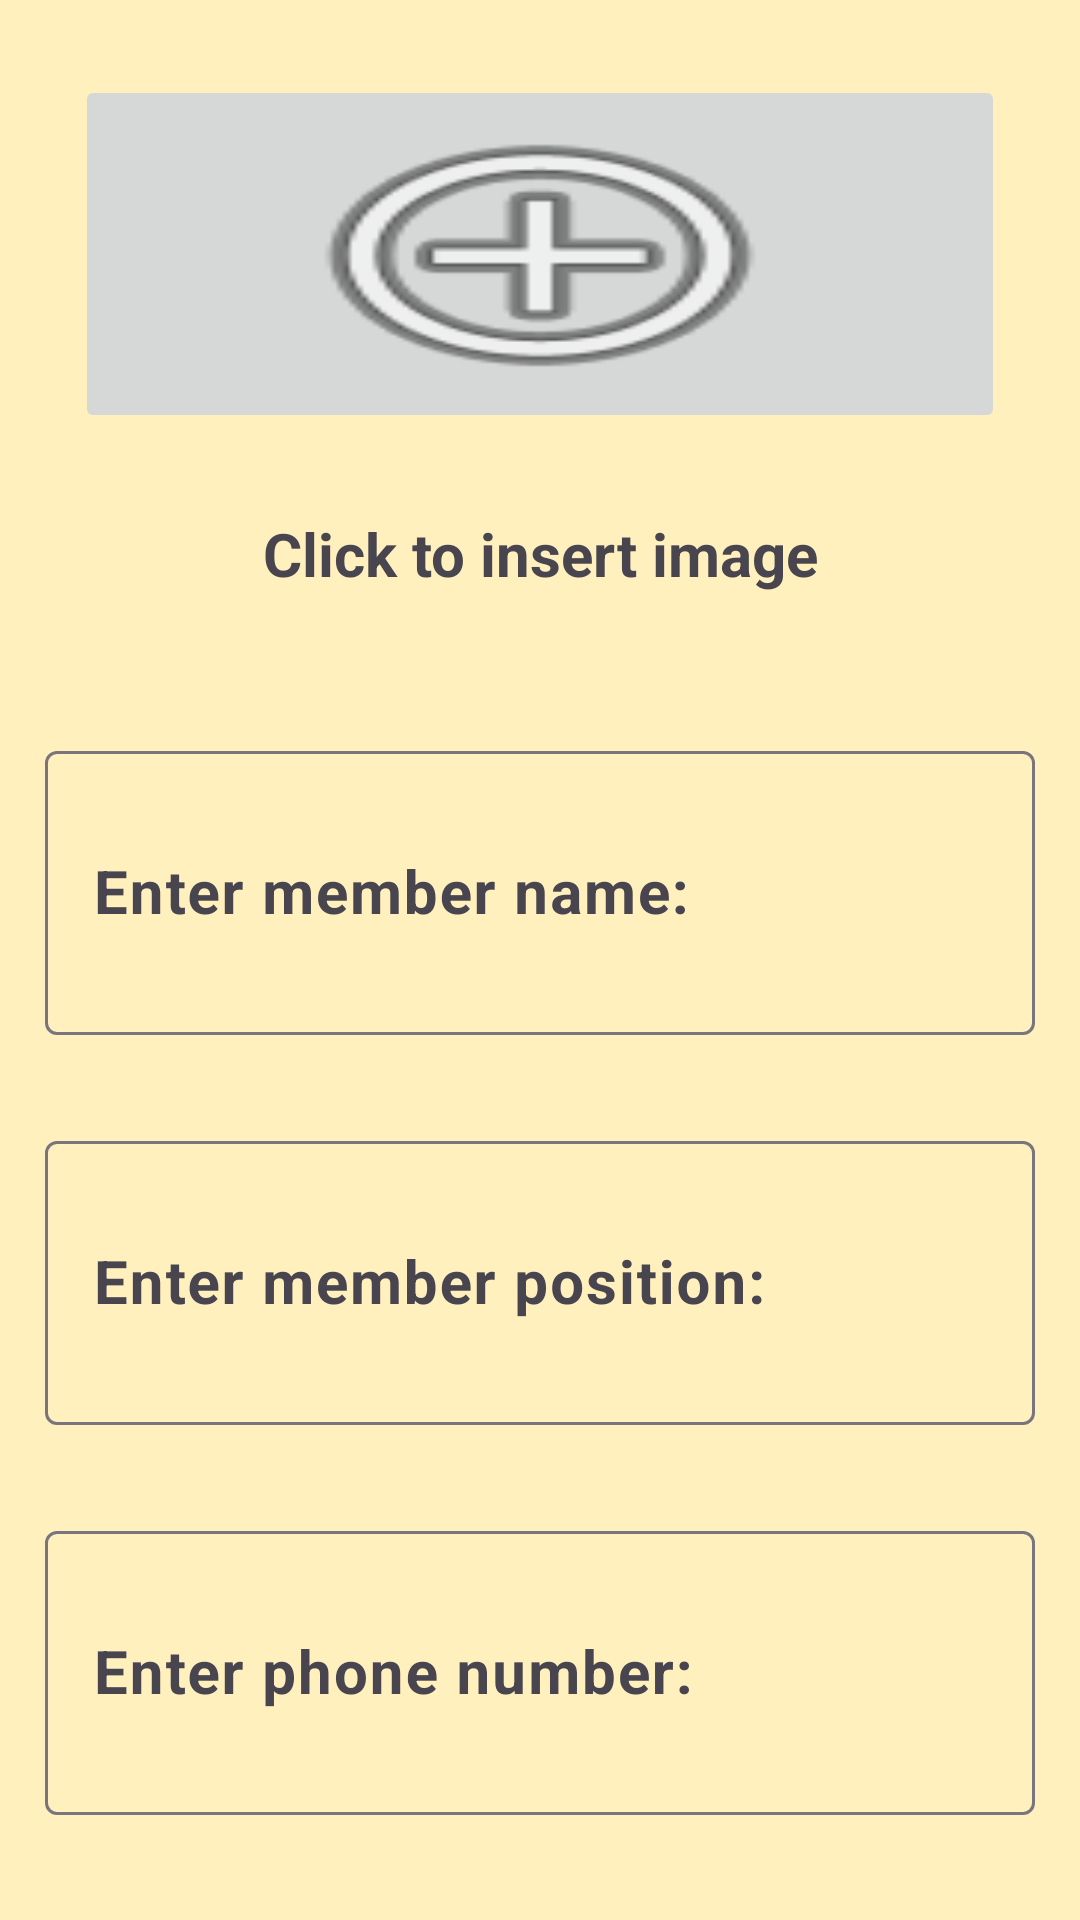

Write the Android layout XML for this screen, with the resource values it uses.
<!-- AndroidManifest.xml: application theme Theme.InventorizorApp -->
<!-- res/layout/activity_add_edit_member_profile.xml -->
<?xml version="1.0" encoding="utf-8"?>
<androidx.constraintlayout.widget.ConstraintLayout xmlns:android="http://schemas.android.com/apk/res/android"
    xmlns:app="http://schemas.android.com/apk/res-auto"
    xmlns:tools="http://schemas.android.com/tools"
    android:layout_width="match_parent"
    android:layout_height="match_parent"
    tools:context=".AddEditMemberProfile">


    <LinearLayout
        android:id="@+id/linearLayout"
        android:layout_width="0dp"
        android:layout_height="0dp"
        android:background="#FFF0BE"
        android:orientation="vertical"
        app:layout_constraintBottom_toBottomOf="parent"
        app:layout_constraintEnd_toEndOf="parent"
        app:layout_constraintStart_toStartOf="parent"
        app:layout_constraintTop_toTopOf="parent">

        <LinearLayout
            android:id="@+id/linearLayoutAddImage"
            android:layout_width="match_parent"
            android:layout_height="200dp"
            android:layout_marginHorizontal="15dp"
            android:layout_marginVertical="15dp"
            android:background="@drawable/grayrounded"
            android:orientation="vertical">

            <ImageButton
                android:id="@+id/imageButton"
                android:layout_width="match_parent"
                android:layout_height="wrap_content"
                android:layout_marginHorizontal="10dp"
                android:layout_marginVertical="10dp"
                android:layout_weight="1"
                android:paddingHorizontal="60dp"
                android:paddingVertical="10dp"
                android:scaleType="fitXY"
                android:src="@android:drawable/ic_menu_add" />

            <TextView
                android:id="@+id/textView2"
                android:layout_width="match_parent"
                android:layout_height="wrap_content"
                android:layout_weight=".5"
                android:gravity="center"
                android:text="Click to insert image"
                android:textAlignment="center"
                android:textSize="20sp"
                android:textStyle="bold" />
        </LinearLayout>

        <LinearLayout
            android:id="@+id/linearLayoutAddMember"
            android:layout_width="match_parent"
            android:layout_height="100dp"
            android:layout_marginHorizontal="15dp"
            android:layout_marginVertical="15dp"
            android:background="@drawable/grayrounded"
            android:orientation="vertical"
            app:layout_constraintTop_toBottomOf="@+id/linearLayoutAddImage">

            <com.google.android.material.textfield.TextInputLayout
                android:id="@+id/memberNameInputLayout"
                android:layout_width="match_parent"
                android:layout_height="match_parent">

                <com.google.android.material.textfield.TextInputEditText
                    android:id="@+id/memberNameEditText"
                    android:layout_width="match_parent"
                    android:layout_height="match_parent"
                    android:hint="Enter member name:"
                    android:textSize="20sp"
                    android:textStyle="bold" />
            </com.google.android.material.textfield.TextInputLayout>

        </LinearLayout>

        <LinearLayout
            android:id="@+id/linearLayoutAddPosition"
            android:layout_width="match_parent"
            android:layout_height="100dp"
            android:layout_marginHorizontal="15dp"
            android:layout_marginVertical="15dp"
            android:background="@drawable/grayrounded"
            android:orientation="vertical"
            app:layout_constraintTop_toBottomOf="@+id/linearLayoutAddMember">

            <com.google.android.material.textfield.TextInputLayout
                android:id="@+id/positionInputLayout"
                android:layout_width="match_parent"
                android:layout_height="match_parent"
                app:layout_constraintTop_toBottomOf="@+id/memberNameInputLayout">

                <com.google.android.material.textfield.TextInputEditText
                    android:id="@+id/memberPositionEditText"
                    android:layout_width="match_parent"
                    android:layout_height="match_parent"
                    android:hint="Enter member position:"
                    android:textSize="20sp"
                    android:textStyle="bold" />
            </com.google.android.material.textfield.TextInputLayout>
        </LinearLayout>

        <LinearLayout
            android:id="@+id/linearLayoutAddPhone"
            android:layout_width="match_parent"
            android:layout_height="100dp"
            android:layout_marginHorizontal="15dp"
            android:layout_marginVertical="15dp"
            android:background="@drawable/grayrounded"
            android:orientation="vertical"
            app:layout_constraintTop_toBottomOf="@+id/linearLayoutAddPosition">

            <com.google.android.material.textfield.TextInputLayout
                android:id="@+id/phoneInputLayout"
                android:layout_width="match_parent"
                android:layout_height="match_parent"
                app:layout_constraintTop_toBottomOf="@+id/phoneInputLayout">

                <com.google.android.material.textfield.TextInputEditText
                    android:id="@+id/memberPhoneEditText"
                    android:layout_width="match_parent"
                    android:layout_height="match_parent"
                    android:hint="Enter phone number:"
                    android:textSize="20sp"
                    android:textStyle="bold" />
            </com.google.android.material.textfield.TextInputLayout>
        </LinearLayout>

        <LinearLayout
            android:layout_width="match_parent"
            android:layout_height="match_parent"
            android:layout_marginTop="45dp"
            android:orientation="horizontal">

            <androidx.appcompat.widget.AppCompatButton
                android:id="@+id/doneButton"
                android:layout_width="wrap_content"
                android:layout_height="wrap_content"
                android:layout_marginLeft="25dp"
                android:background="@drawable/smallersalmonroundedcorners"
                android:text="Done"
                android:onClick="goToRestaurantProfile"/>

            <androidx.appcompat.widget.AppCompatButton
                android:id="@+id/backButton"
                android:layout_width="wrap_content"
                android:layout_height="wrap_content"
                android:layout_marginLeft="190dp"
                android:background="@drawable/baseline_arrow_back_24"
                android:onClick="goBackToRestaurantProfile"/>
        </LinearLayout>


    </LinearLayout>

</androidx.constraintlayout.widget.ConstraintLayout>
<!-- resources referenced by this layout -->
<resources>
  <!-- drawable smallersalmonroundedcorners (drawable) -->
  <?xml version="1.0" encoding="utf-8"?>
  <shape xmlns:android="http://schemas.android.com/apk/res/android">
      <corners android:radius="8dp" />
      <solid android:color="#FFBEBE" />
  </shape>
  <style name="Theme.InventorizorApp" parent="Base.Theme.InventorizorApp" />
  <style name="Base.Theme.InventorizorApp" parent="Theme.Material3.DayNight.NoActionBar">
          
          
      </style>
</resources>
